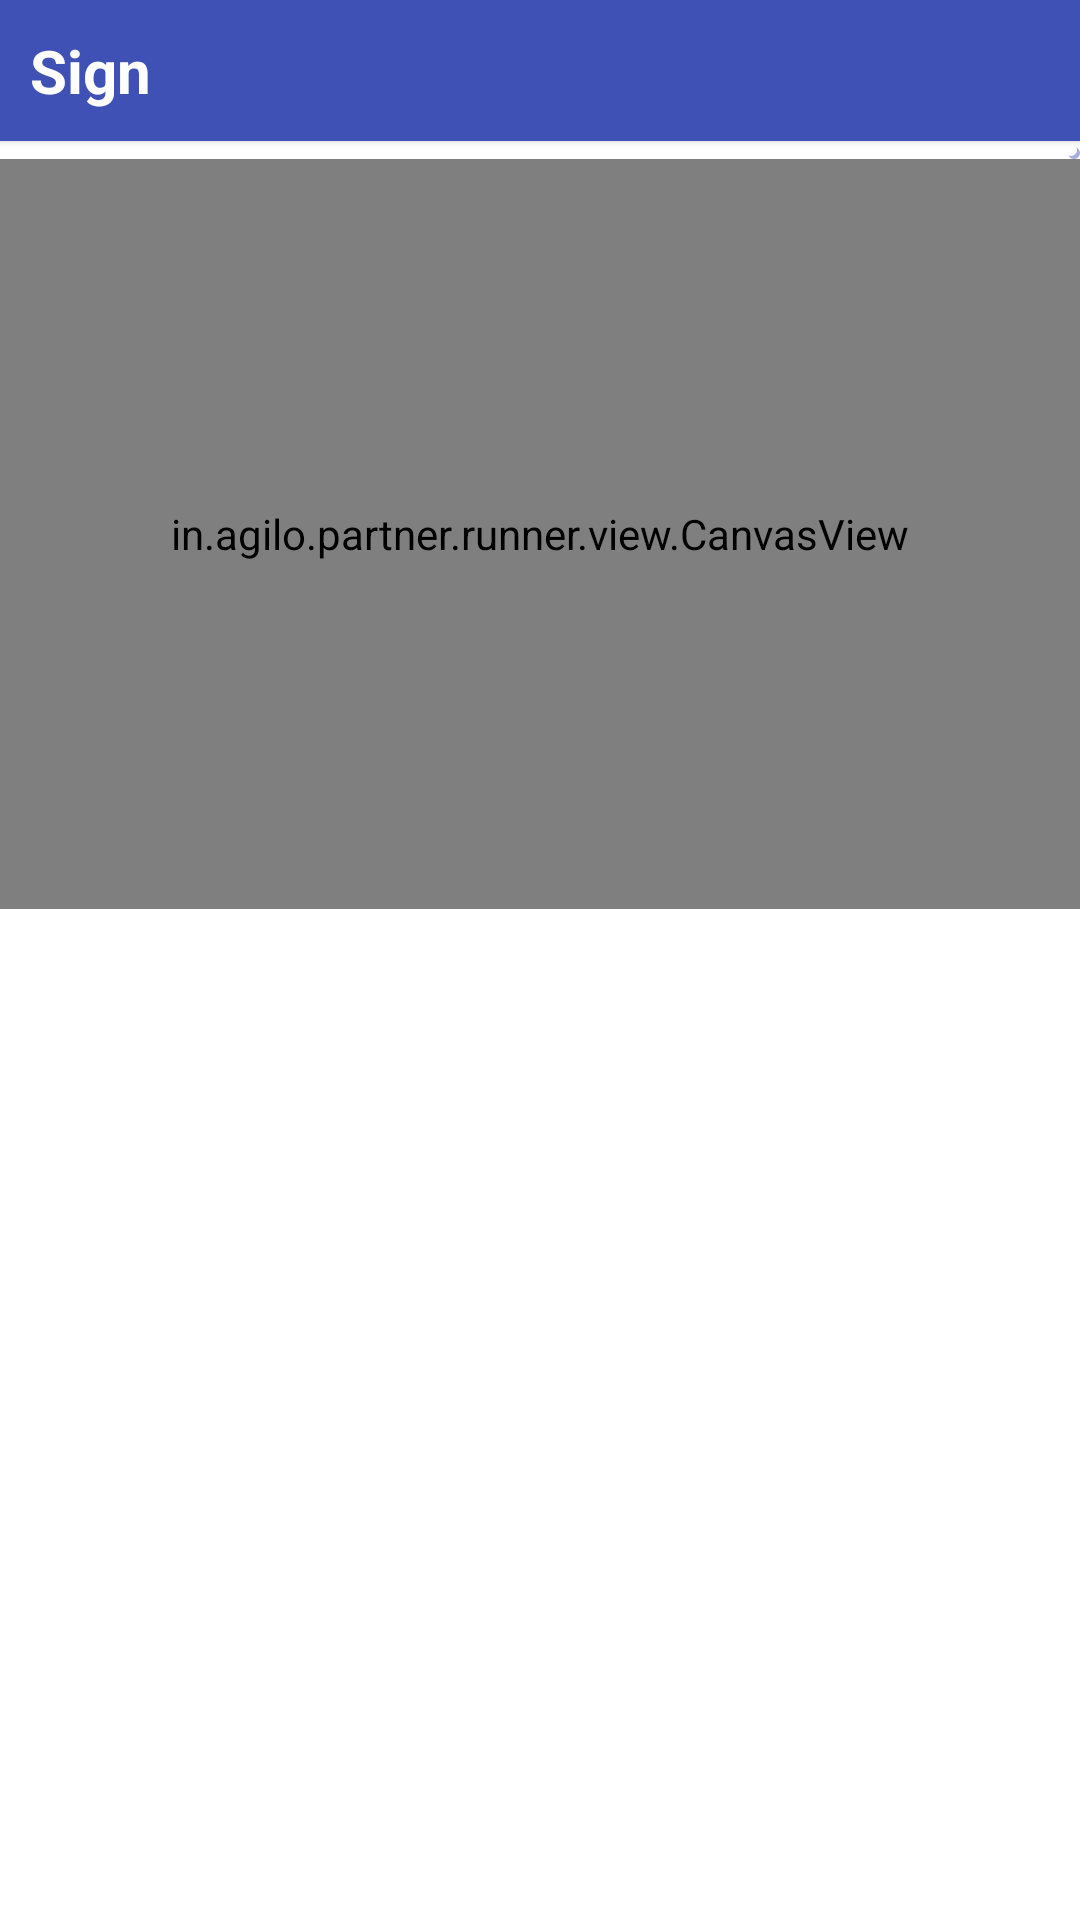

The Android layout XML behind this screen, and the referenced resources:
<!-- AndroidManifest.xml: application theme AppTheme -->
<!-- res/layout/dialog_sign.xml -->
<?xml version="1.0" encoding="utf-8"?>
<RelativeLayout xmlns:android="http://schemas.android.com/apk/res/android"
    android:layout_width="match_parent"
    android:layout_height="wrap_content"
    android:background="#FFFFFF">


    <LinearLayout
        android:layout_width="match_parent"
        android:layout_height="wrap_content"
        android:orientation="vertical">

        <LinearLayout
            android:layout_width="match_parent"
            android:layout_height="wrap_content"
            android:background="@color/colorPrimary"
            android:elevation="2dp">

            <TextView
                android:layout_width="match_parent"
                android:layout_height="wrap_content"
                android:padding="10dp"
                android:text="Sign"
                android:textColor="#FFFFFF"
                android:textStyle="bold"
                android:textSize="20sp"
                />

        </LinearLayout>

        <LinearLayout
            android:layout_width="match_parent"
            android:layout_height="wrap_content"
            android:orientation="horizontal"
            android:gravity="right">

            <ImageButton
                android:layout_width="wrap_content"
                android:layout_height="wrap_content"
                android:id="@+id/btnClear"
                android:background="@drawable/btn_light_theme"
                android:src="@drawable/ic_eraser_grey600_24dp"
                android:padding="3dp"
                android:gravity="center"
                />

        </LinearLayout>

        <in.agilo.partner.runner.view.CanvasView
            android:id="@+id/canvas"
            android:layout_width="match_parent"
            android:layout_height="250dp"
            android:background="@color/smoke"
            android:layout_gravity="center_horizontal" />

    </LinearLayout>
</RelativeLayout>
<!-- resources referenced by this layout -->
<resources>
  <color name="colorPrimary">#3F51B5</color>
  <color name="smoke">#44888888</color>
  <!-- drawable btn_light_theme (drawable) -->
  <?xml version="1.0" encoding="utf-8"?>
  <selector xmlns:android="http://schemas.android.com/apk/res/android">
      <item android:state_pressed="false">
          <layer-list>
              <item android:bottom="0dp" android:left="2dp" android:right="0dp" android:top="2dp">
                  <shape android:shape="rectangle">
                      <solid android:color="@color/colorAccent" />
                      <corners android:radius="2dp" />
                  </shape>
              </item>
  
              <item android:bottom="1dp" android:left="1dp" android:right="1dp" android:top="1dp">
                  <shape android:shape="rectangle">
                      <solid android:color="#FFFFFF" />
                      <corners android:radius="2dp" />
                  </shape>
              </item>
          </layer-list>
      </item>
      <item android:state_pressed="true">
          <shape android:bottom="0dp" android:left="2dp" android:right="0dp" android:shape="rectangle" android:top="2dp">
              <solid android:color="@color/colorAccent" />
              <corners android:radius="2dp" />
          </shape>
      </item>
  
  </selector>
  <style name="AppTheme" parent="Theme.AppCompat.Light.DarkActionBar">
          
          <item name="colorPrimary">@color/colorPrimary</item>
          <item name="colorPrimaryDark">@color/colorPrimaryDark</item>
          <item name="colorAccent">@color/colorAccent</item>
      </style>
  <color name="colorAccent">#773F51B5</color>
  <color name="colorPrimaryDark">#303F9F</color>
</resources>
